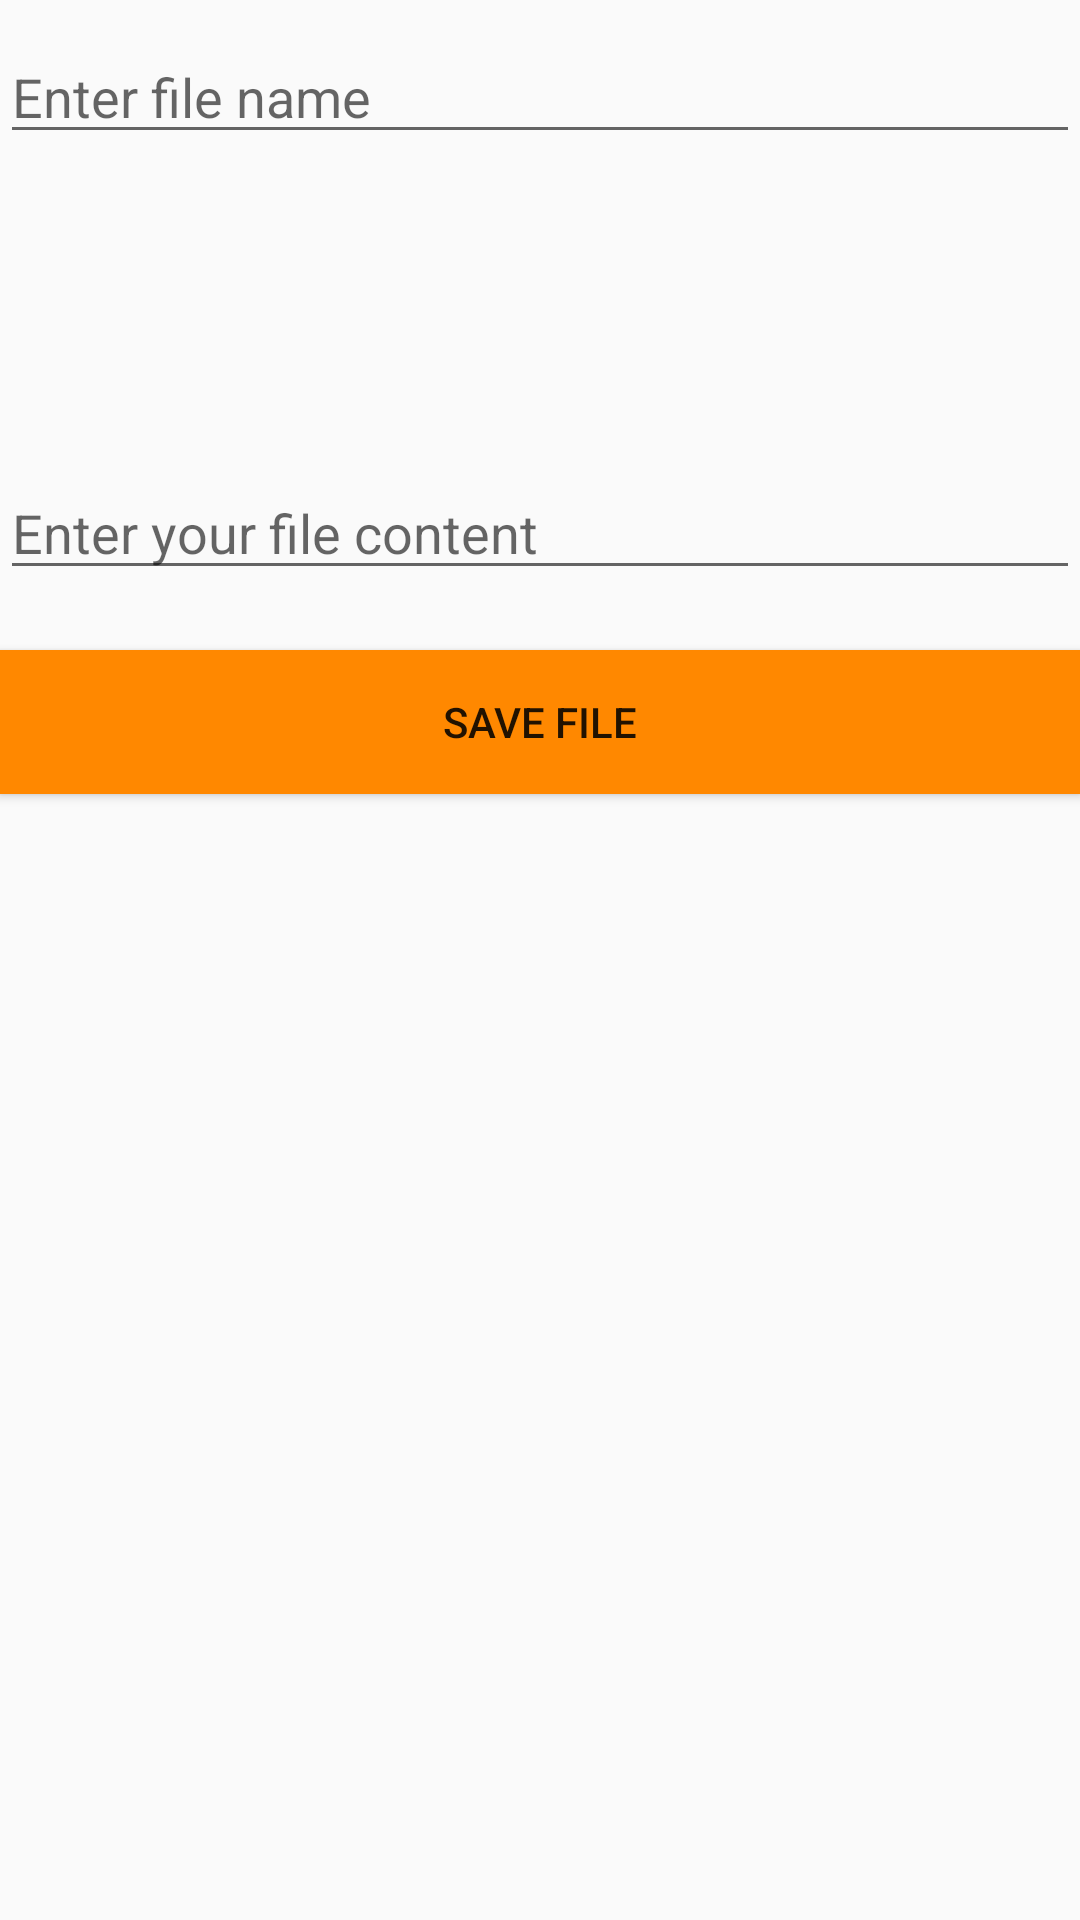

Android layout source for this screen:
<!-- AndroidManifest.xml: application theme AppTheme -->
<!-- res/layout/activity_file.xml -->
<?xml version="1.0" encoding="utf-8"?>
<LinearLayout
        xmlns:android="http://schemas.android.com/apk/res/android"
        xmlns:tools="http://schemas.android.com/tools"
        xmlns:app="http://schemas.android.com/apk/res-auto"
        android:layout_width="match_parent"
        android:layout_height="match_parent"
        android:orientation="vertical"
        android:layout_gravity="center"
        android:layout_margin="20dp"
        tools:context=".FileActivity">

    <EditText
            android:id="@+id/et_filename_fileactivity"
            android:layout_width="match_parent"
            android:layout_height="wrap_content"
            android:hint="Enter file name"
            android:layout_marginVertical="10dp"


    />
    <EditText
            android:gravity="bottom"
            android:id="@+id/et_filecontent_fileactivity"
            android:layout_width="match_parent"
            android:layout_height="wrap_content"
            android:hint="Enter your file content"
            android:layout_marginVertical="10dp"
            android:lines="5"
            android:maxLines="5"

    />
    <Button
            android:id="@+id/btn_filechoose_fileactivity"
            android:layout_width="match_parent"
            android:layout_height="wrap_content"
            android:text="Save file"
            android:background="@android:color/holo_orange_dark"
            android:layout_marginVertical="10dp"
            android:onClick="saveFile"
    />
</LinearLayout>
<!-- resources referenced by this layout -->
<resources>
  <style name="AppTheme" parent="Theme.AppCompat.Light.DarkActionBar">
          <item name="colorPrimary">@color/colorPrimary</item>
          <item name="colorPrimaryDark">@color/colorPrimaryDark</item>
          <item name="colorAccent">@color/colorAccent</item>
      </style>
  <color name="colorPrimary">#008577</color>
  <color name="colorPrimaryDark">#00574B</color>
  <color name="colorAccent">#D81B60</color>
</resources>
